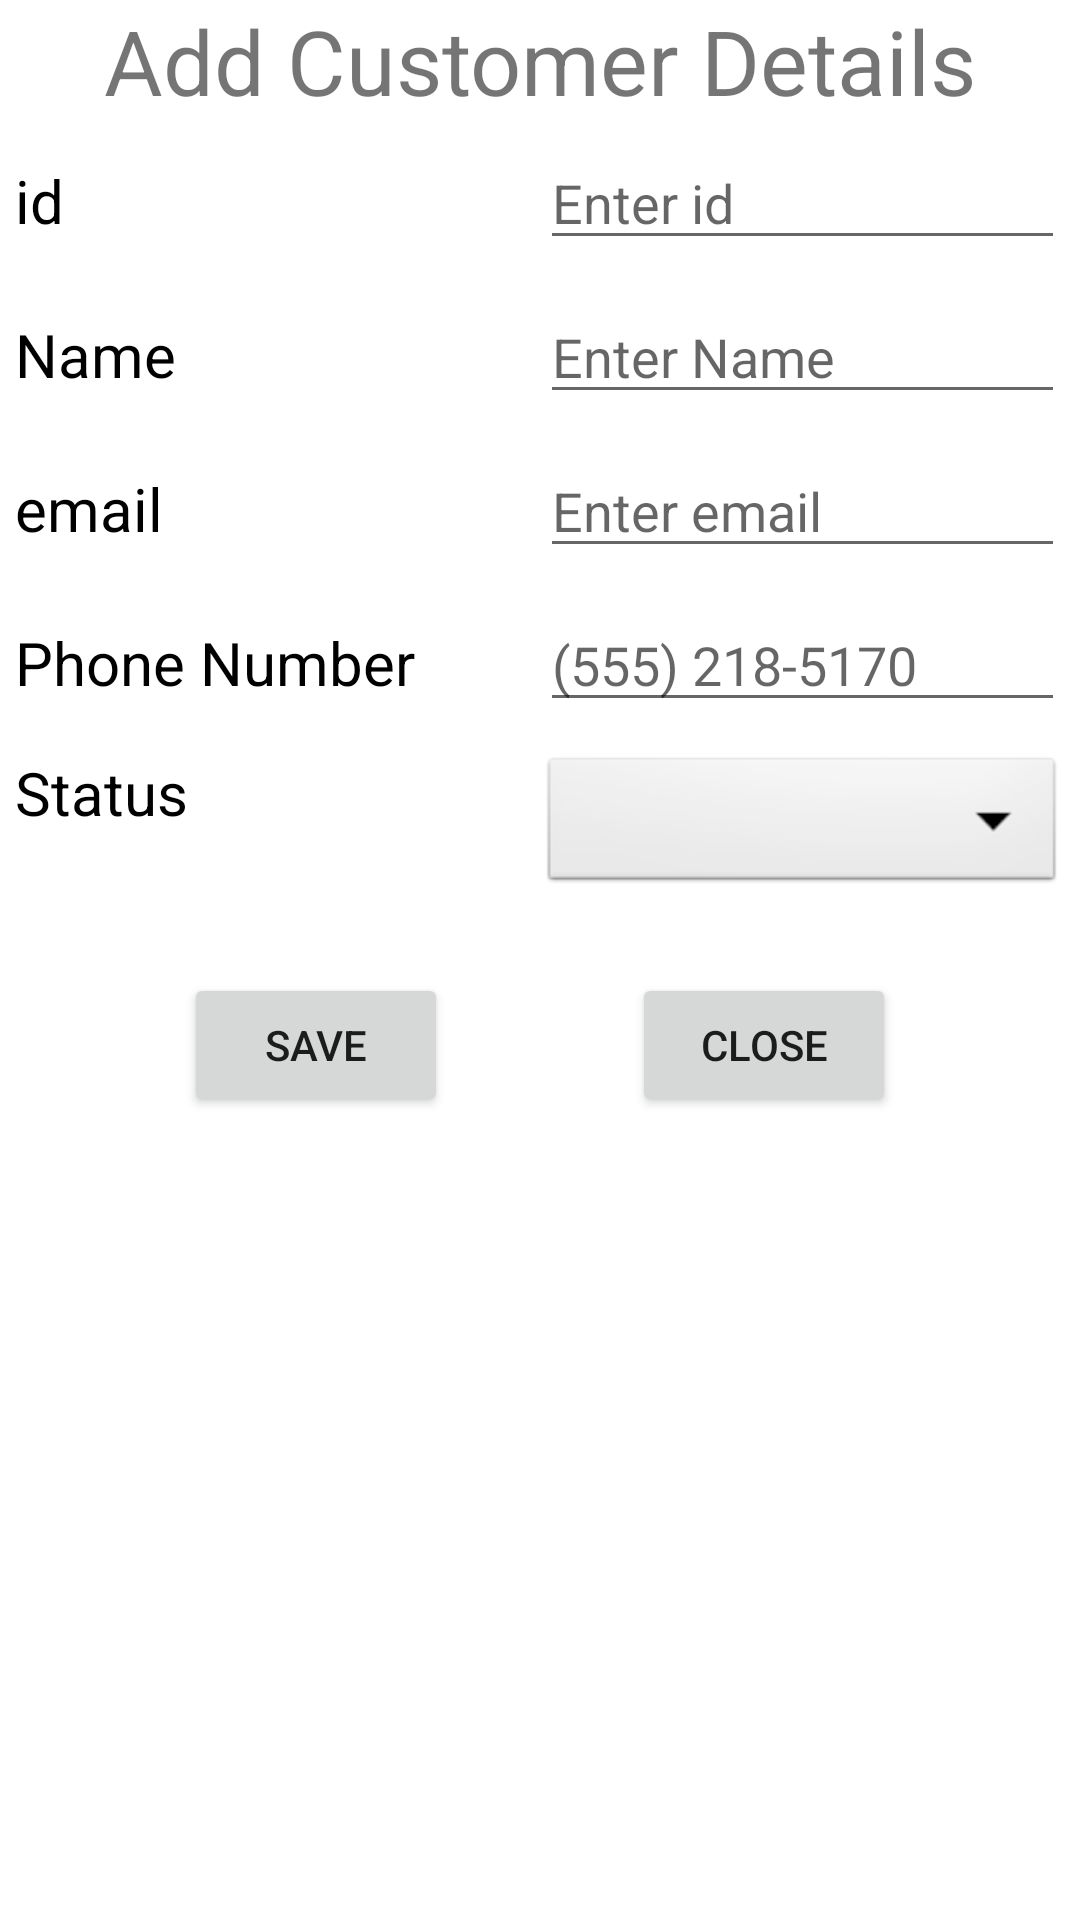

Here is an Android app screen rendered from its layout file. Give the layout XML and the strings, colors and styles it references.
<!-- AndroidManifest.xml: application theme Theme.CRMApp -->
<!-- res/layout/fragment_add_new_customer_dialog.xml -->
<?xml version="1.0" encoding="utf-8"?>
<androidx.constraintlayout.widget.ConstraintLayout xmlns:android="http://schemas.android.com/apk/res/android"
    xmlns:tools="http://schemas.android.com/tools"
    android:layout_width="match_parent"
    android:layout_height="match_parent"
    xmlns:app="http://schemas.android.com/apk/res-auto"
    tools:context=".dialogfragments.AddNewCustomerDialogFragment">

    <TextView
        android:id="@+id/customer_detail_textview"
        android:layout_width="match_parent"
        android:layout_height="wrap_content"
        android:text="@string/add_customer_details"
        android:textAlignment="center"
        android:textSize="30sp"
        app:layout_constraintEnd_toEndOf="parent"
        app:layout_constraintStart_toStartOf="parent"
        app:layout_constraintTop_toTopOf="parent"
        />

    <include layout="@layout/customer_details_layout"
        android:id="@+id/layout_customer_detail"
        android:layout_width="match_parent"
        android:layout_height="wrap_content"
        app:layout_constraintEnd_toEndOf="parent"
        app:layout_constraintStart_toStartOf="parent"
        app:layout_constraintTop_toBottomOf="@id/customer_detail_textview"/>

    <Button
        android:id="@+id/save_button"
        android:layout_width="wrap_content"
        android:layout_height="wrap_content"
        app:layout_constraintEnd_toStartOf="@id/close_button"
        app:layout_constraintStart_toStartOf="parent"
        app:layout_constraintTop_toBottomOf="@id/layout_customer_detail"
        android:layout_marginTop="20dp"
        android:text="@string/save"
        />

    <Button
        android:id="@+id/close_button"
        android:layout_width="wrap_content"
        android:layout_height="wrap_content"
        app:layout_constraintEnd_toEndOf="parent"
        app:layout_constraintStart_toEndOf="@id/save_button"
        app:layout_constraintTop_toBottomOf="@id/layout_customer_detail"
        android:layout_marginTop="20dp"
        android:text="@string/close"
        />

</androidx.constraintlayout.widget.ConstraintLayout>
<!-- res/layout/customer_details_layout.xml (included above) -->
<?xml version="1.0" encoding="utf-8"?>
<androidx.constraintlayout.widget.ConstraintLayout xmlns:android="http://schemas.android.com/apk/res/android"
    android:layout_width="match_parent"
    android:layout_height="match_parent"
    xmlns:app="http://schemas.android.com/apk/res-auto">



    <LinearLayout
        android:id="@+id/id_linearlayout"
        android:layout_width="match_parent"
        android:layout_height="wrap_content"
        android:orientation="horizontal"
        app:layout_constraintEnd_toEndOf="parent"
        app:layout_constraintStart_toStartOf="parent"
        app:layout_constraintTop_toTopOf="parent"
        android:weightSum="2"
        android:padding="5dp">

        <TextView
            android:text="@string/id"
            android:layout_width="match_parent"
            android:layout_height="wrap_content"
            android:layout_weight="1"
            android:textSize="20sp"
            android:textColor="@color/black"/>

        <EditText
            android:id="@+id/id_editText"
            android:layout_width="match_parent"
            android:layout_height="wrap_content"
            android:layout_weight="1"
            android:hint="@string/enter_id"
            android:inputType="number"/>
    </LinearLayout>

    <LinearLayout
        android:id="@+id/name_linearlayout"
        android:layout_width="match_parent"
        android:layout_height="wrap_content"
        android:orientation="horizontal"
        app:layout_constraintEnd_toEndOf="parent"
        app:layout_constraintStart_toStartOf="parent"
        app:layout_constraintTop_toBottomOf="@id/id_linearlayout"
        android:weightSum="2"
        android:padding="5dp">

        <TextView
            android:text="@string/name"
            android:layout_width="match_parent"
            android:layout_height="wrap_content"
            android:layout_weight="1"
            android:textSize="20sp"
            android:textColor="@color/black"/>

        <EditText
            android:id="@+id/name_editText"
            android:layout_width="match_parent"
            android:layout_height="wrap_content"
            android:layout_weight="1"
            android:hint="@string/enter_name"
            android:inputType="text"/>
    </LinearLayout>





    <LinearLayout
        android:id="@+id/email_linearlayout"
        android:layout_width="match_parent"
        android:layout_height="wrap_content"
        android:orientation="horizontal"
        app:layout_constraintEnd_toEndOf="parent"
        app:layout_constraintStart_toStartOf="parent"
        app:layout_constraintTop_toBottomOf="@id/name_linearlayout"
        android:weightSum="2"
        android:padding="5dp">

        <TextView
            android:text="@string/email"
            android:layout_width="match_parent"
            android:layout_height="wrap_content"
            android:layout_weight="1"
            android:textSize="20sp"
            android:textColor="@color/black"/>

        <EditText
            android:id="@+id/email_editText"
            android:layout_width="match_parent"
            android:layout_height="wrap_content"
            android:layout_weight="1"
            android:inputType="textEmailAddress"
            android:hint="@string/enter_email"/>
    </LinearLayout>



    <LinearLayout
        android:id="@+id/phone_number_linearlayout"
        android:layout_width="match_parent"
        android:layout_height="wrap_content"
        android:orientation="horizontal"
        app:layout_constraintEnd_toEndOf="parent"
        app:layout_constraintStart_toStartOf="parent"
        app:layout_constraintTop_toBottomOf="@id/email_linearlayout"
        android:weightSum="2"
        android:padding="5dp">

        <TextView
            android:text="@string/phone_number"
            android:layout_width="match_parent"
            android:layout_height="wrap_content"
            android:layout_weight="1"
            android:textSize="20sp"
            android:textColor="@color/black"/>

        <EditText
            android:id="@+id/phone_number_editText"
            android:layout_width="match_parent"
            android:layout_height="wrap_content"
            android:layout_weight="1"
            android:hint="(555) 218-5170"
            android:inputType="phone"/>
    </LinearLayout>

    <LinearLayout
        android:id="@+id/status_linearlayout"
        android:layout_width="match_parent"
        android:layout_height="wrap_content"
        android:orientation="horizontal"
        app:layout_constraintEnd_toEndOf="parent"
        app:layout_constraintStart_toStartOf="parent"
        app:layout_constraintTop_toBottomOf="@id/phone_number_linearlayout"
        android:weightSum="2"
        android:padding="5dp">

        <TextView
            android:text="@string/status"
            android:layout_width="match_parent"
            android:layout_height="wrap_content"
            android:layout_weight="1"
            android:textSize="20sp"
            android:textColor="@color/black"/>

        <Spinner
            android:id="@+id/status_spinner"
            android:layout_width="match_parent"
            android:layout_height="wrap_content"
            android:background="@android:drawable/btn_dropdown"
            android:spinnerMode="dropdown"
            android:layout_weight="1"/>






    </LinearLayout>


</androidx.constraintlayout.widget.ConstraintLayout>
<!-- resources referenced by this layout -->
<resources>
  <color name="black">#FF000000</color>
  <string name="add_customer_details">Add Customer Details</string>
  <string name="close">Close</string>
  <string name="email">email</string>
  <string name="enter_email">Enter email</string>
  <string name="enter_id">Enter id</string>
  <string name="enter_name">Enter Name</string>
  <string name="id">id</string>
  <string name="name">Name</string>
  <string name="phone_number">Phone Number</string>
  <string name="save">Save</string>
  <string name="status">Status</string>
  <style name="Theme.CRMApp" parent="Theme.MaterialComponents.DayNight.DarkActionBar">
          
          <item name="colorPrimary">@color/green_50_800</item>
          <item name="colorPrimaryVariant">@color/green_50_900</item>
          <item name="colorOnPrimary">@color/white</item>
          
          <item name="colorSecondary">#E42C0B</item>
          <item name="colorSecondaryVariant">@color/teal_700</item>
          <item name="colorOnSecondary">@color/black</item>
          
          <item name="android:statusBarColor" tools:targetApi="l">?attr/colorPrimaryVariant</item>
          
      </style>
  <color name="green_50_800">#2E7D32</color>
  <color name="green_50_900">#1B5E20</color>
  <color name="white">#FFFFFFFF</color>
  <color name="teal_700">#FF018786</color>
</resources>
